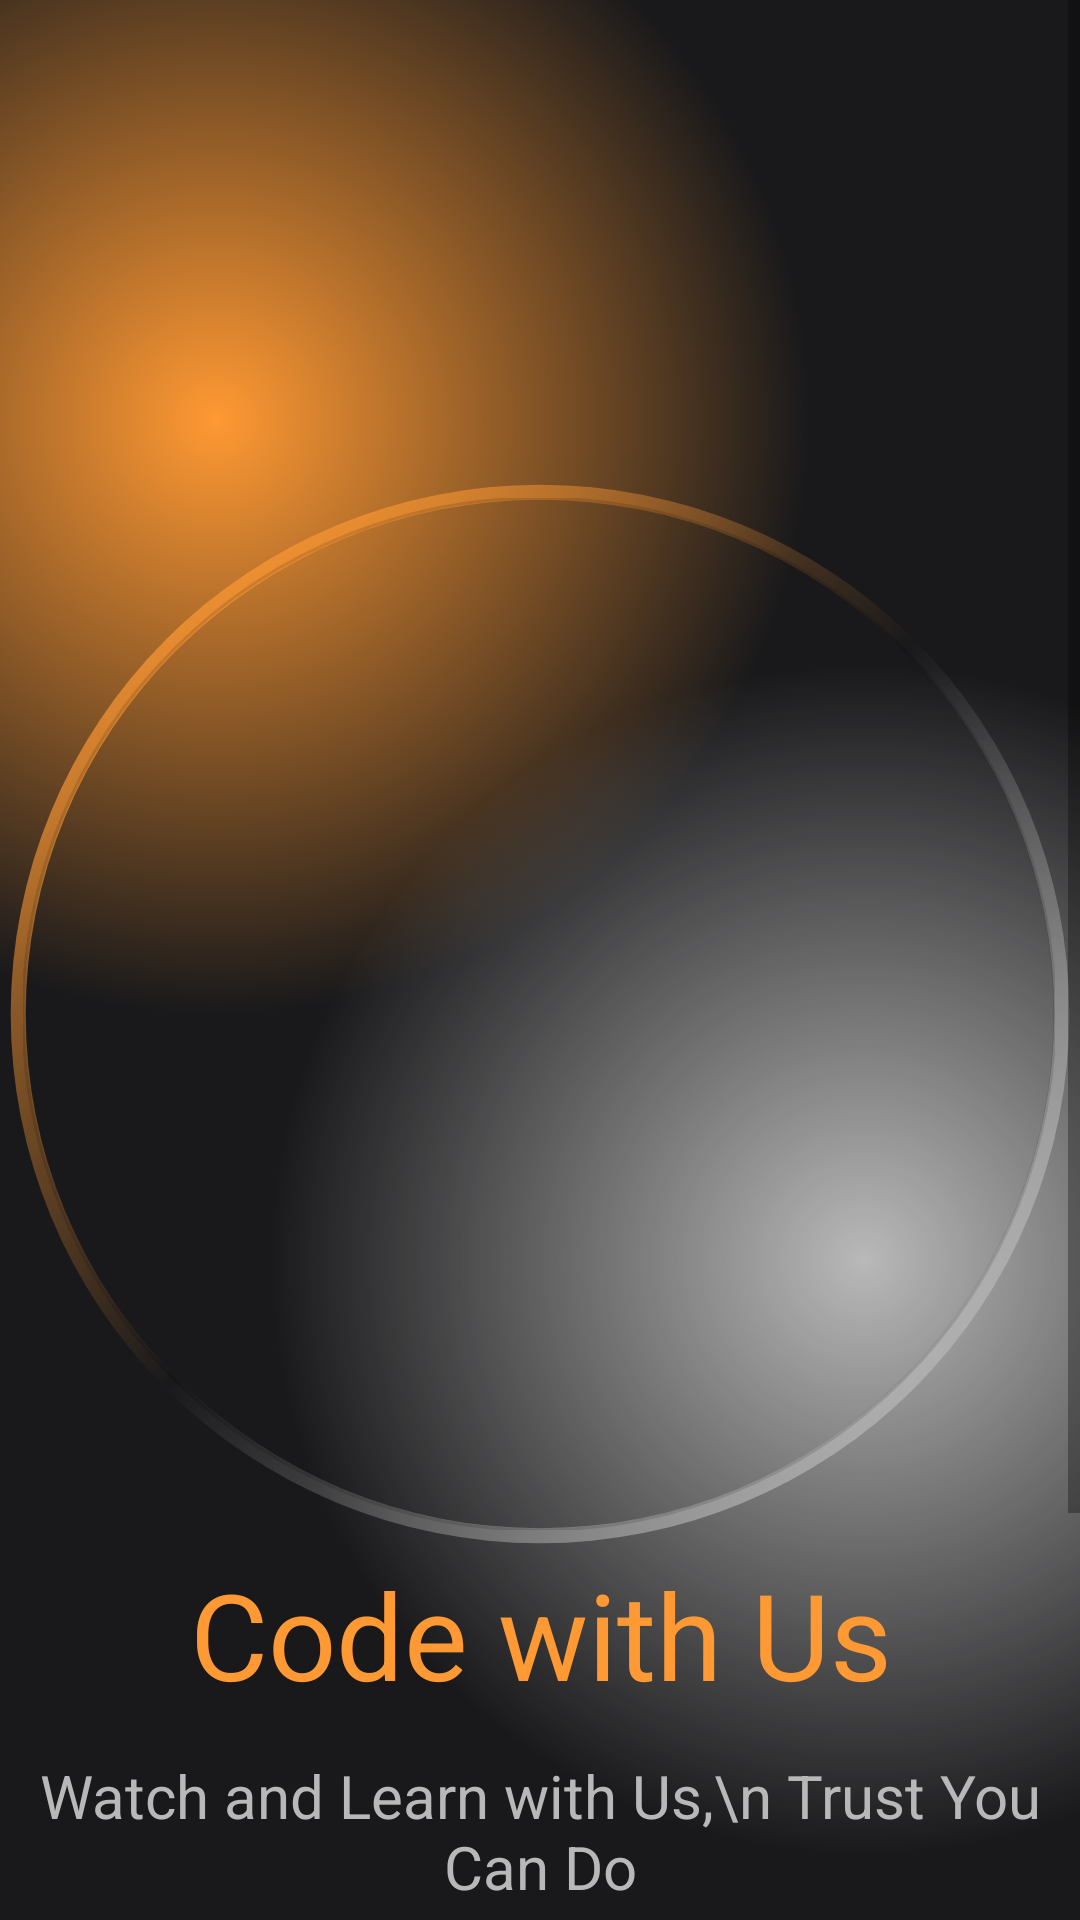

The Android layout XML behind this screen, and the referenced resources:
<!-- AndroidManifest.xml: application theme Theme.CoderOne -->
<!-- res/layout/activity_welcome2.xml -->
<?xml version="1.0" encoding="utf-8"?>
<androidx.constraintlayout.widget.ConstraintLayout xmlns:android="http://schemas.android.com/apk/res/android"
    xmlns:app="http://schemas.android.com/apk/res-auto"
    xmlns:tools="http://schemas.android.com/tools"
    android:layout_width="match_parent"
    android:layout_height="match_parent"
    android:background="@color/main_background"
    tools:context=".Activity.WelcomeActivity2">

    <ScrollView
        android:layout_width="match_parent"
        android:layout_height="match_parent"
        app:layout_constraintBottom_toBottomOf="parent"
        app:layout_constraintEnd_toEndOf="parent"
        app:layout_constraintStart_toStartOf="parent"
        app:layout_constraintTop_toTopOf="parent">

        <LinearLayout
            android:layout_width="match_parent"
            android:layout_height="wrap_content"
            android:orientation="vertical">

            <androidx.constraintlayout.widget.ConstraintLayout
                android:layout_width="match_parent"
                android:layout_height="match_parent"
                android:background="@drawable/gradient_color_background">

                <TextView
                    android:id="@+id/textView2"
                    android:layout_width="wrap_content"
                    android:layout_height="wrap_content"
                    android:text="Watch and Learn with Us,\n
Trust You Can Do"
                    android:textAlignment="center"
                    android:textColor="@color/gray"
                    android:textSize="20sp"
                    app:layout_constraintEnd_toEndOf="parent"
                    app:layout_constraintStart_toStartOf="parent"
                    app:layout_constraintTop_toBottomOf="@+id/textView" />

                <TextView
                    android:id="@+id/textView"
                    android:layout_width="403dp"
                    android:layout_height="67dp"
                    android:text="Code with Us"
                    android:textAlignment="center"
                    android:textColor="@color/orange"
                    android:textSize="40sp"
                    app:layout_constraintEnd_toEndOf="parent"
                    app:layout_constraintStart_toStartOf="parent"
                    app:layout_constraintTop_toBottomOf="@+id/imageView" />

                <ImageView
                    android:id="@+id/imageView"
                    android:layout_width="360dp"
                    android:layout_height="360dp"
                    android:layout_marginStart="25dp"
                    android:layout_marginTop="158dp"
                    android:layout_marginEnd="26dp"
                    android:layout_marginBottom="182dp"
                    app:layout_constraintBottom_toBottomOf="parent"
                    app:layout_constraintEnd_toEndOf="parent"
                    app:layout_constraintStart_toStartOf="parent"
                    app:layout_constraintTop_toTopOf="parent"
                    app:layout_constraintVertical_bias="0.39"
                    app:srcCompat="@drawable/circle_gradient" />

                <com.google.android.material.imageview.ShapeableImageView
                    android:layout_width="0dp"
                    android:layout_height="0dp"
                    android:layout_margin="8dp"
                    app:layout_constraintBottom_toBottomOf="@+id/imageView"
                    app:layout_constraintEnd_toEndOf="@+id/imageView"
                    app:layout_constraintHorizontal_bias="0.49"
                    app:layout_constraintStart_toStartOf="@+id/imageView"
                    app:layout_constraintTop_toTopOf="@+id/imageView"
                    app:layout_constraintVertical_bias="0.0"
                    app:shapeAppearanceOverlay="@style/roundedImageRounded"
                    app:strokeWidth="1dp"
                    tools:srcCompat="@drawable/three" />

            </androidx.constraintlayout.widget.ConstraintLayout>

            <androidx.constraintlayout.widget.ConstraintLayout
                android:layout_width="300dp"
                android:background="@drawable/background_gradient"
                android:layout_marginStart="64dp"
                android:layout_marginEnd="64dp"
                android:layout_height="match_parent">

                <androidx.appcompat.widget.AppCompatButton
                    android:id="@+id/button"
                    android:layout_width="200dp"
                    android:layout_height="wrap_content"
                    android:text="Let Start"
                    android:background="@drawable/start_btn_background"
                    style="@android:style/Widget.Button"
                    android:textColor="@color/white"
                    android:textSize="20sp"
                    android:gravity="center"
                    android:layout_margin="32dp"
                    app:layout_constraintBottom_toBottomOf="parent"
                    app:layout_constraintEnd_toEndOf="parent"
                    app:layout_constraintStart_toStartOf="parent"
                    app:layout_constraintTop_toTopOf="parent" />
            </androidx.constraintlayout.widget.ConstraintLayout>
        </LinearLayout>
    </ScrollView>
</androidx.constraintlayout.widget.ConstraintLayout>
<!-- resources referenced by this layout -->
<resources>
  <color name="gray">#B8B8B8</color>
  <color name="main_background">#19191b</color>
  <color name="orange">#FF9933</color>
  <color name="white">#FFFFFFFF</color>
  <!-- drawable circle_gradient (drawable) -->
  <?xml version="1.0" encoding="utf-8"?>
  <shape xmlns:android="http://schemas.android.com/apk/res/android"
      android:shape="ring"
      android:thickness="5dp"
      android:innerRadiusRatio="2.1"
      android:useLevel="false">
      <gradient android:startColor="#FF9933"
          android:endColor="#B8B8B8"
          android:centerColor="@android:color/transparent"
          android:angle="315"/>
  
  </shape>
  <!-- drawable gradient_color_background (drawable) -->
  <?xml version="1.0" encoding="utf-8"?>
  <layer-list xmlns:android="http://schemas.android.com/apk/res/android">
  <item>
      <shape>
          <gradient android:startColor="#FF9933"
              android:centerColor="#19191b"
              android:endColor="#19191b"
              android:type="radial"
              android:gradientRadius="110%p"
              android:centerX="0.2"
              android:centerY="0.2"/>
      </shape>
  </item>
      <item>
          <shape>
              <gradient android:startColor="#B8B8B8"
                  android:centerColor="@android:color/transparent"
                  android:endColor="@android:color/transparent"
                  android:type="radial"
                  android:gradientRadius="110%p"
                  android:centerX="0.8"
                  android:centerY="0.6"/>
          </shape>
      </item>
  </layer-list>
  <!-- drawable start_btn_background (drawable) -->
  <?xml version="1.0" encoding="utf-8"?>
  <layer-list xmlns:android="http://schemas.android.com/apk/res/android">
      <item>
          <shape android:shape="rectangle">
              <corners android:radius="50dp"/>
              <gradient android:angle="360"
                  android:endColor="#B8B8B8"
                  android:startColor="#FF9933"
                  android:type="linear"/>
              <size
                  android:height="24dp"
                  android:width="24dp"/>
          </shape>
      </item>
      <item android:top="4dp" android:bottom="4dp" android:left="4dp" android:right="4dp">
          <shape android:shape="rectangle">
              <corners android:radius="50dp"/>
              <solid android:color="#19191b"/>
          </shape>
      </item>
  </layer-list>
  <style name="roundedImageRounded">
          <item name="cornerFamily">rounded</item>
          <item name="cornerSize">50%</item>
      </style>
  <style name="Theme.CoderOne" parent="Theme.MaterialComponents.DayNight.DarkActionBar">
          
          <item name="colorOnPrimary">@color/white</item>
          
          <item name="colorOnSecondary">@color/black</item>
          
          <item name="android:statusBarColor">?attr/colorPrimaryVariant</item>
          
      </style>
  <color name="black">#FF000000</color>
</resources>
